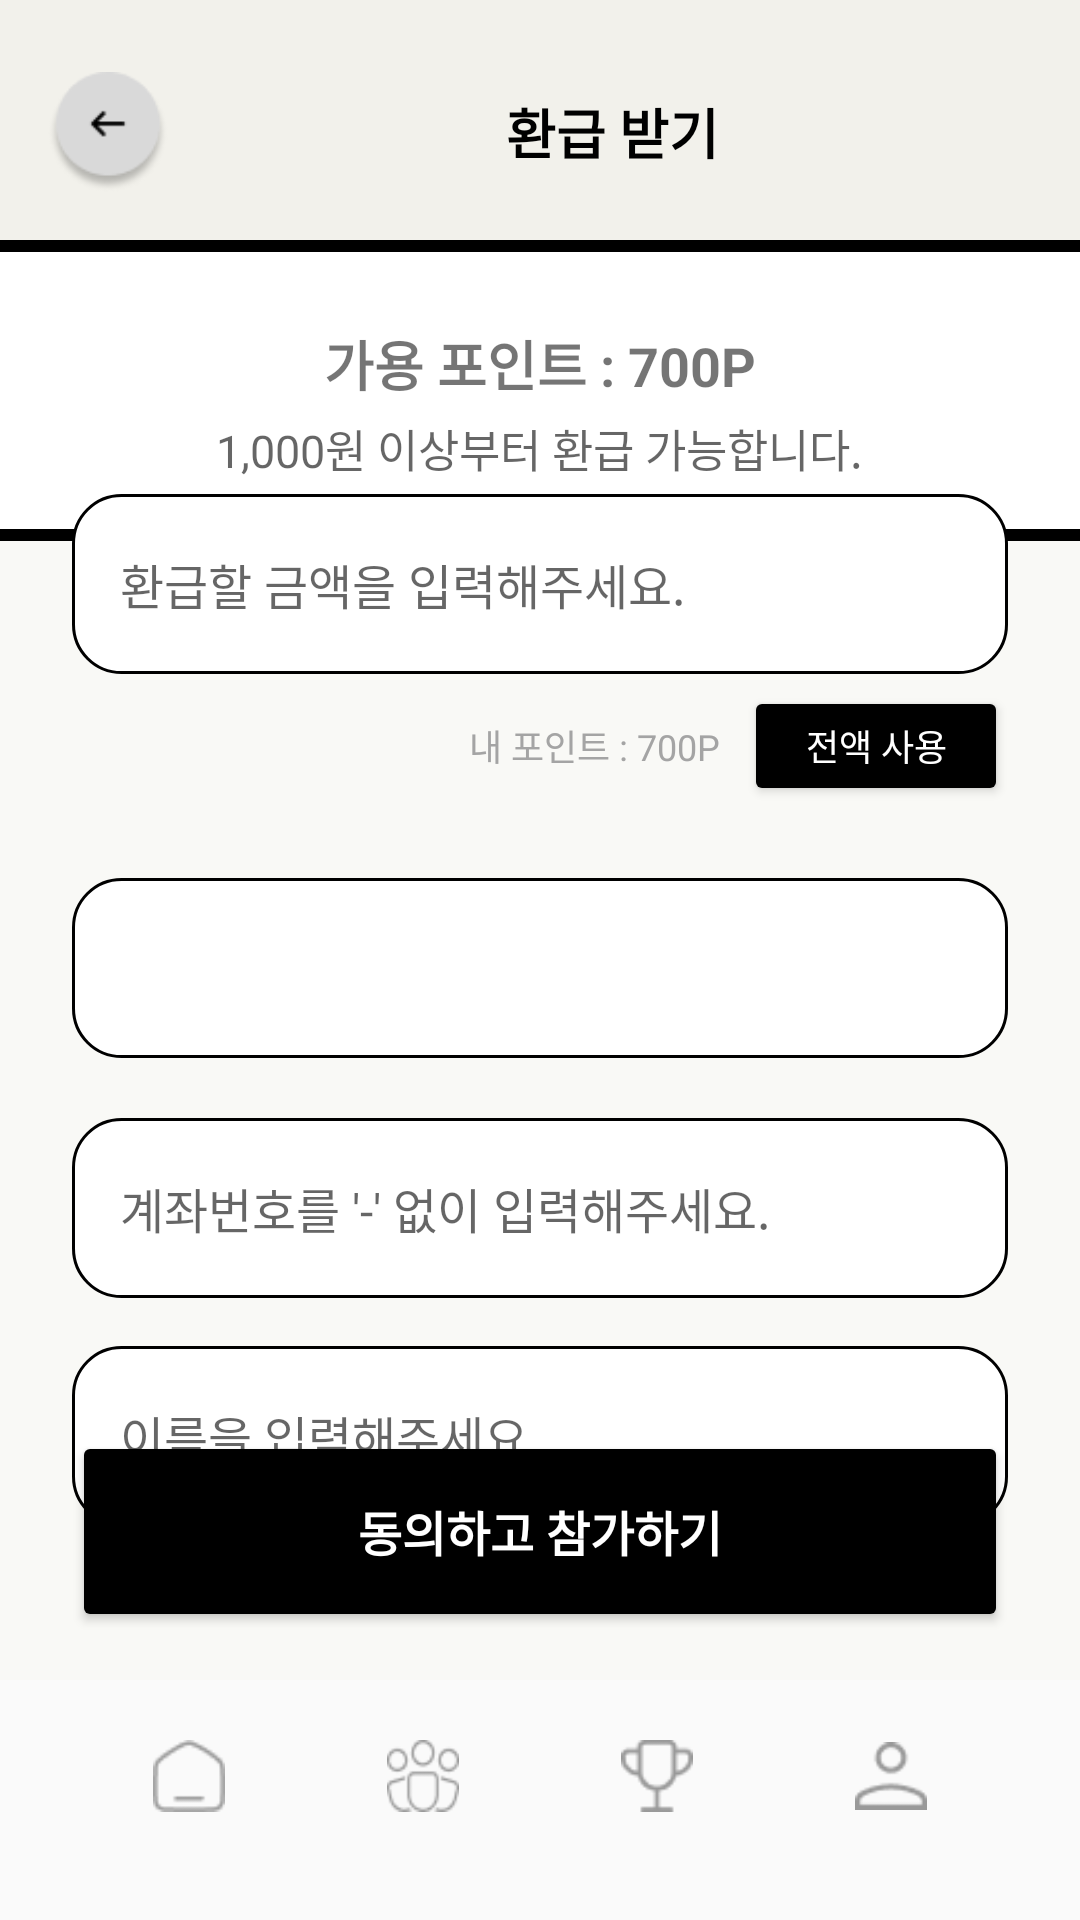

Produce the Android XML layout that renders to this screen, including the resource entries it uses.
<!-- AndroidManifest.xml: application theme Theme.IT_contest -->
<!-- res/layout/point_refund.xml -->
<?xml version="1.0" encoding="utf-8"?>
<androidx.constraintlayout.widget.ConstraintLayout
    xmlns:android="http://schemas.android.com/apk/res/android"
    xmlns:app="http://schemas.android.com/apk/res-auto"
    xmlns:tools="http://schemas.android.com/tools"
    android:layout_width="match_parent"
    android:layout_height="match_parent"
    android:background="#F9F9F6">

    
    <LinearLayout
        android:id="@+id/top_bar"
        android:layout_width="0dp"
        android:layout_height="wrap_content"
        android:background="#F2F1EB"
        android:paddingTop="24dp"
        android:paddingBottom="16dp"
        android:paddingStart="16dp"
        android:paddingEnd="16dp"
        android:orientation="horizontal"
        android:gravity="center_vertical"
        app:layout_constraintTop_toTopOf="parent"
        app:layout_constraintStart_toStartOf="parent"
        app:layout_constraintEnd_toEndOf="parent">

        <ImageButton
            android:id="@+id/back_button"
            android:layout_width="40dp"
            android:layout_height="40dp"
            android:background="@drawable/ic_back"
            android:scaleType="centerInside"
            android:layout_marginEnd="8dp" />

        <TextView
            android:id="@+id/title"
            android:layout_width="0dp"
            android:layout_height="wrap_content"
            android:layout_weight="1"
            android:text="환급 받기"
            android:textColor="#000000"
            android:textSize="18sp"
            android:textStyle="bold"
            android:gravity="center" />
    </LinearLayout>

    
    <View
        android:id="@+id/topDivider"
        android:layout_width="0dp"
        android:layout_height="4dp"
        android:background="#000000"
        app:layout_constraintTop_toBottomOf="@id/top_bar"
        app:layout_constraintStart_toStartOf="parent"
        app:layout_constraintEnd_toEndOf="parent" />

    
    <LinearLayout
        android:id="@+id/point_summary"
        android:layout_width="0dp"
        android:layout_height="wrap_content"
        android:orientation="vertical"
        android:background="@android:color/white"
        android:padding="16dp"
        app:layout_constraintTop_toBottomOf="@id/topDivider"
        app:layout_constraintStart_toStartOf="parent"
        app:layout_constraintEnd_toEndOf="parent">

        <TextView
            android:id="@+id/available_point"
            android:layout_gravity="center"
            android:layout_width="wrap_content"
            android:layout_height="wrap_content"
            android:text="가용 포인트 : 700P"
            android:textSize="18sp"
            android:textStyle="bold"
            android:layout_marginTop="8dp" />

        <TextView
            android:id="@+id/used_point"
            android:layout_gravity="center"
            android:layout_width="wrap_content"
            android:layout_height="wrap_content"
            android:text="1,000원 이상부터 환급 가능합니다."
            android:textSize="15sp"
            android:textColor="#99000000"
            android:layout_marginTop="4dp" />
    </LinearLayout>

    
    <View
        android:id="@+id/bottomDivider"
        android:layout_width="0dp"
        android:layout_height="4dp"
        android:background="#000000"
        app:layout_constraintTop_toBottomOf="@id/point_summary"
        app:layout_constraintStart_toStartOf="parent"
        app:layout_constraintEnd_toEndOf="parent" />

    
    <LinearLayout
        android:id="@+id/refund_input_section"
        android:layout_width="0dp"
        android:layout_height="wrap_content"
        android:orientation="vertical"
        android:layout_marginTop="16dp"
        android:layout_marginStart="24dp"
        android:layout_marginEnd="24dp"
        app:layout_constraintTop_toBottomOf="@id/bottomDivider"
        app:layout_constraintStart_toStartOf="parent"
        app:layout_constraintEnd_toEndOf="parent"
        app:layout_constraintBottom_toTopOf="@+id/confirm_button">

        <EditText
            android:id="@+id/edit_refund_amount"
            android:layout_width="match_parent"
            android:layout_height="60dp"
            android:background="@drawable/rounded_inputbox"
            android:hint="환급할 금액을 입력해주세요."
            android:paddingStart="16dp"
            android:textSize="16sp" />

        <LinearLayout
            android:layout_width="match_parent"
            android:layout_height="wrap_content"
            android:orientation="horizontal"
            android:gravity="end|center_vertical"
            android:layout_marginTop="4dp">

            <TextView
                android:id="@+id/text_my_point"
                android:layout_width="wrap_content"
                android:layout_height="wrap_content"
                android:text="내 포인트 : 700P"
                android:textSize="12sp"
                android:textColor="#A4A4A4"
                android:layout_gravity="center_vertical"
                android:layout_marginEnd="8dp" />

            <Button
                android:id="@+id/use_all_button"
                android:layout_width="wrap_content"
                android:layout_height="40dp"
                android:text="전액 사용"
                android:textSize="12sp"
                android:textColor="@android:color/white"
                android:backgroundTint="#000000" />
        </LinearLayout>

        <Spinner
            android:id="@+id/bank_spinner"
            android:layout_width="match_parent"
            android:layout_height="60dp"
            android:layout_marginTop="24dp"
            android:layout_marginBottom="4dp"
            android:background="@drawable/rounded_inputbox"
            android:paddingStart="16dp"
            android:paddingEnd="16dp"
            android:spinnerMode="dropdown" />

        <EditText
            android:id="@+id/account_number"
            android:layout_width="match_parent"
            android:layout_height="60dp"
            android:layout_marginTop="16dp"
            android:background="@drawable/rounded_inputbox"
            android:hint="계좌번호를 '-' 없이 입력해주세요."
            android:paddingStart="16dp"
            android:paddingEnd="16dp"
            android:textSize="16sp" />

        <EditText
            android:id="@+id/account_holder"
            android:layout_width="match_parent"
            android:layout_height="60dp"
            android:layout_marginTop="16dp"
            android:background="@drawable/rounded_inputbox"
            android:hint="이름을 입력해주세요."
            android:paddingStart="16dp"
            android:paddingEnd="16dp"
            android:textSize="16sp" />
    </LinearLayout>

    
    <Button
        android:id="@+id/confirm_button"
        android:layout_width="0dp"
        android:layout_height="67dp"
        android:layout_marginStart="24dp"
        android:layout_marginEnd="24dp"
        android:layout_marginBottom="16dp"
        android:text="동의하고 참가하기"
        android:textSize="16sp"
        android:textStyle="bold"
        android:textColor="@android:color/white"
        android:backgroundTint="#000000"
        app:layout_constraintBottom_toTopOf="@id/include_bottom_nav"
        app:layout_constraintStart_toStartOf="parent"
        app:layout_constraintEnd_toEndOf="parent"
        app:cornerRadius="16dp" />

    
    <include
        android:id="@+id/include_bottom_nav"
        layout="@layout/bottom_navigation_main"
        android:layout_width="0dp"
        android:layout_height="wrap_content"
        app:layout_constraintBottom_toBottomOf="parent"
        app:layout_constraintStart_toStartOf="parent"
        app:layout_constraintEnd_toEndOf="parent" />

</androidx.constraintlayout.widget.ConstraintLayout>
<!-- res/layout/bottom_navigation_main.xml (included above) -->
<?xml version="1.0" encoding="utf-8"?>
<androidx.constraintlayout.widget.ConstraintLayout
    xmlns:android="http://schemas.android.com/apk/res/android"
    xmlns:app="http://schemas.android.com/apk/res-auto"
    android:layout_width="match_parent"
    android:layout_height="match_parent"
    android:background="#FFFAFAFA">

    
    <LinearLayout
        android:id="@+id/bottom_bar"
        android:layout_width="match_parent"
        android:layout_height="wrap_content"
        android:layout_margin="16dp"
        android:orientation="horizontal"
        android:paddingVertical="20dp"
        android:paddingHorizontal="8dp"
        android:gravity="center"
        android:clipToOutline="true"
        android:elevation="4dp"
        app:layout_constraintBottom_toBottomOf="parent"
        app:layout_constraintStart_toStartOf="parent"
        app:layout_constraintEnd_toEndOf="parent">

        
        <LinearLayout
            android:id="@+id/menu_home"
            android:layout_width="0dp"
            android:layout_height="wrap_content"
            android:layout_weight="1"
            android:orientation="vertical"
            android:gravity="center">

            <ImageView
                android:id="@+id/icon_home"
                android:layout_width="24dp"
                android:layout_height="24dp"
                android:src="@drawable/ic_home"
                android:contentDescription="홈 아이콘"
                app:tint="#999999" />

            <TextView
                android:id="@+id/text_home"
                android:layout_width="wrap_content"
                android:layout_height="wrap_content"
                android:text="HOME"
                android:textSize="12sp"
                android:textStyle="bold"
                android:textColor="#000000"
                android:layout_marginTop="4dp"
                android:visibility="gone" />
        </LinearLayout>

        
        <LinearLayout
            android:id="@+id/menu_community"
            android:layout_width="0dp"
            android:layout_height="wrap_content"
            android:layout_weight="1"
            android:orientation="vertical"
            android:gravity="center">

            <ImageView
                android:id="@+id/icon_community"
                android:layout_width="24dp"
                android:layout_height="24dp"
                android:src="@drawable/ic_community"
                android:contentDescription="커뮤니티 아이콘"
                app:tint="#999999" />

            <TextView
                android:id="@+id/text_community"
                android:layout_width="wrap_content"
                android:layout_height="wrap_content"
                android:text="COMMUNITY"
                android:textSize="12sp"
                android:textStyle="bold"
                android:textColor="#000000"
                android:layout_marginTop="4dp"
                android:visibility="gone" />
        </LinearLayout>

        
        <LinearLayout
            android:id="@+id/menu_challenge"
            android:layout_width="0dp"
            android:layout_height="wrap_content"
            android:layout_weight="1"
            android:orientation="vertical"
            android:gravity="center">

            <ImageView
                android:id="@+id/icon_challenge"
                android:layout_width="24dp"
                android:layout_height="24dp"
                android:src="@drawable/ic_challenge"
                android:contentDescription="챌린지 아이콘"
                app:tint="#999999" />

            <TextView
                android:id="@+id/text_challenge"
                android:layout_width="wrap_content"
                android:layout_height="wrap_content"
                android:text="CHALLENGE"
                android:textSize="12sp"
                android:textStyle="bold"
                android:textColor="#000000"
                android:layout_marginTop="4dp"
                android:visibility="gone" />
        </LinearLayout>

        
        <LinearLayout
            android:id="@+id/menu_my"
            android:layout_width="0dp"
            android:layout_height="wrap_content"
            android:layout_weight="1"
            android:orientation="vertical"
            android:gravity="center">

            <ImageView
                android:id="@+id/icon_my"
                android:layout_width="24dp"
                android:layout_height="24dp"
                android:src="@drawable/ic_my"
                android:contentDescription="마이 아이콘"
                app:tint="#999999" />

            <TextView
                android:id="@+id/text_my"
                android:layout_width="wrap_content"
                android:layout_height="wrap_content"
                android:text="MY"
                android:textSize="12sp"
                android:textStyle="bold"
                android:textColor="#000000"
                android:layout_marginTop="4dp"
                android:visibility="gone" />
        </LinearLayout>

    </LinearLayout>


</androidx.constraintlayout.widget.ConstraintLayout>
<!-- resources referenced by this layout -->
<resources>
  <!-- drawable ic_back: png bitmap (drawable, 2472 bytes) -->
  <!-- drawable ic_challenge: png bitmap (drawable, 471 bytes) -->
  <!-- drawable ic_community: png bitmap (drawable, 754 bytes) -->
  <!-- drawable ic_home: png bitmap (drawable, 422 bytes) -->
  <!-- drawable ic_my: png bitmap (drawable, 460 bytes) -->
  <!-- drawable rounded_inputbox (drawable) -->
  <?xml version="1.0" encoding="utf-8"?>
  <shape xmlns:android="http://schemas.android.com/apk/res/android"
      android:shape="rectangle">
  
      <solid android:color="@android:color/white" />
  
      <stroke
          android:width="1dp"
          android:color="@android:color/black" />
  
      <corners android:radius="16dp" />
  </shape>
  <style name="Theme.IT_contest" parent="Theme.MaterialComponents.DayNight.NoActionBar">
          
          <item name="colorPrimary">@color/black</item>
          <item name="colorPrimaryVariant">@color/black</item>
          <item name="colorOnPrimary">@android:color/white</item>
  
          <item name="colorSecondary">@color/black</item>
          <item name="colorSecondaryVariant">@color/black</item>
          <item name="colorOnSecondary">@android:color/white</item>
  
          
          <item name="colorControlActivated">@color/black</item>
          <item name="colorAccent">@color/black</item>
      </style>
  <color name="black">#FF000000</color>
</resources>
